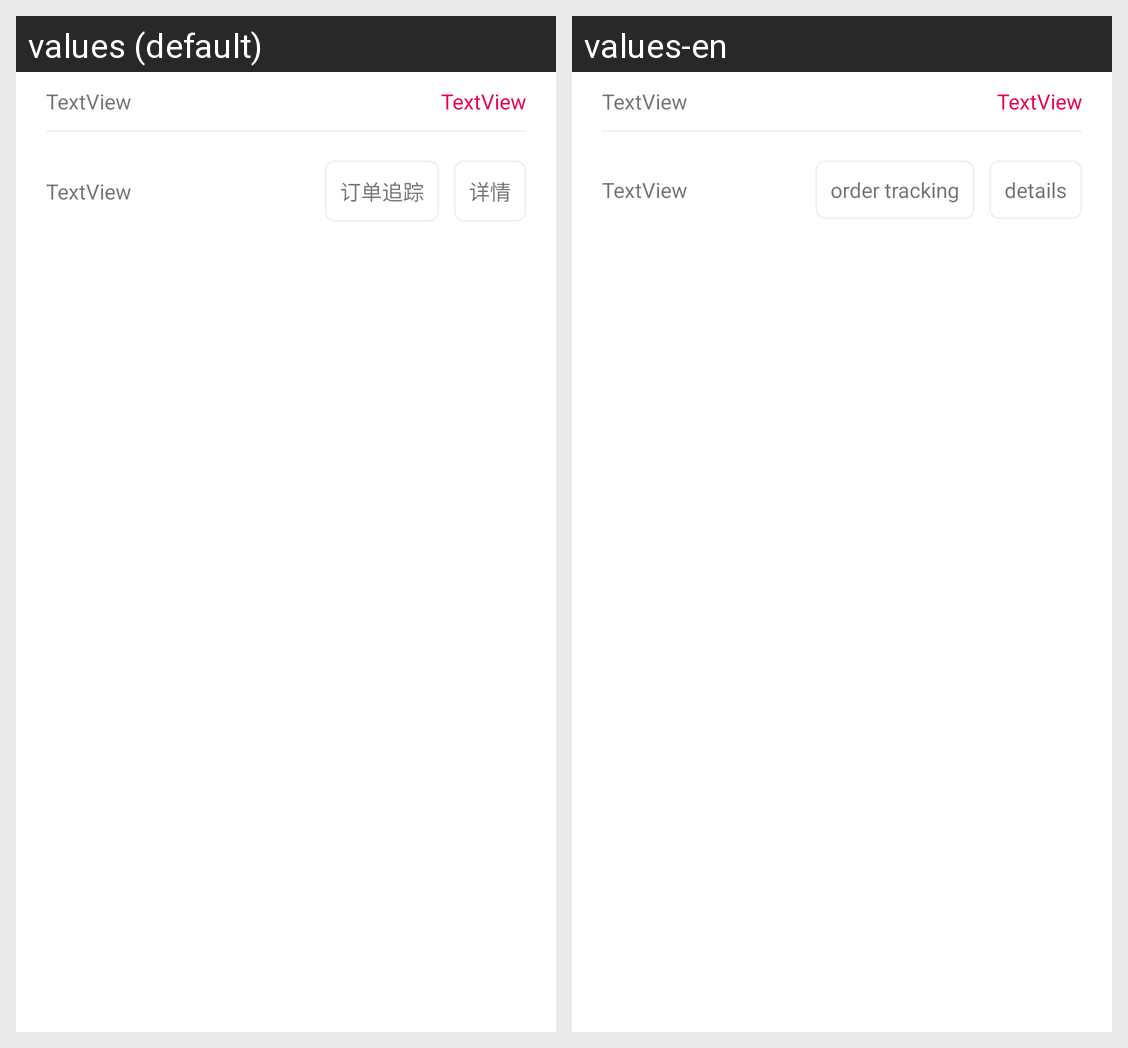

The same Android screen rendered under two of its app's locales, left to right. List the strings drawn on it with the default value and each locale's translation.
Android screen res/layout/recycler_order_process_item.xml rendered under 2 locales, left to right: values (default), values-en. Device: Nexus 5 (rendered at 1080×1920; each locale shown at half size, 540×960, under a caption strip naming it); theme Theme.MyApplication.
Strings drawn on this screen, with the default value and each locale's value (text and hints the layout hard-codes, and strings that could not be matched under every locale, appear in the picture but are not listed):

details
  values: 详情
  values-en: details

traking
  values: 订单追踪
  values-en: order tracking
